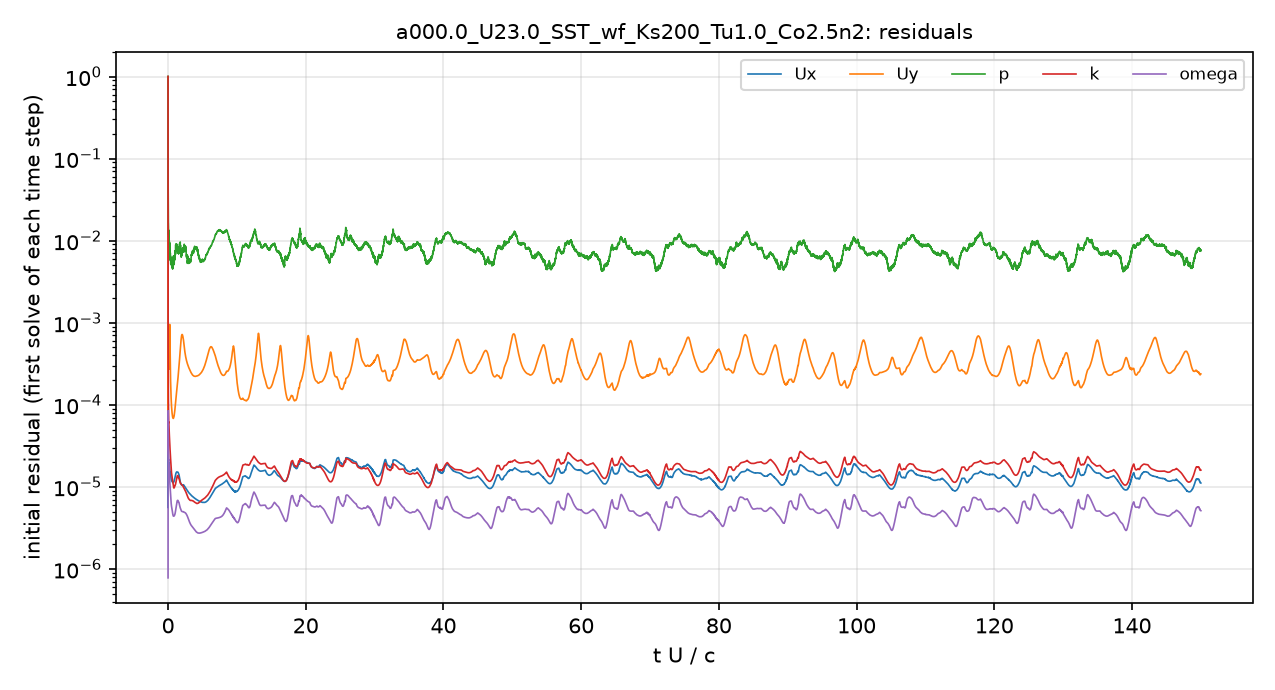

The table this chart was drawn from, first rows:
# first initial residual per time step; …
t_s, Ux_initial, Uy_initial, p_initial, k_initial, omega_initial
2.5043488e-08, 1, 1, 1, 1, 7.7932882e-07
8.0515793e-07, 9.9823436e-06, 0.0001218, 0.131, 0.0007218, 4.113145e-06
5.6352948e-06, 1.0938463e-05, 0.0001801, 0.06763, 0.0006135, 2.2323734e-05
3.289512e-05, 2.8614964e-05, 0.0004581, 0.04398, 0.000458, 8.4572532e-05
6.8849336e-05, 1.8265978e-05, 0.000283, 0.02477, 0.0001741, 5.2199757e-05
0.0001052, 1.7964602e-05, 0.0002736, 0.01817, 0.0001089, 3.6458135e-05
0.000142, 1.8833075e-05, 0.0002872, 0.01395, 8.3173583e-05, 2.8692717e-05
0.0001788, 1.8179653e-05, 0.000279, 0.0116, 6.5210012e-05, 2.2780333e-05
0.0002158, 1.8999758e-05, 0.0003022, 0.01165, 6.0727898e-05, 2.114648e-05
0.0002572, 1.955799e-05, 0.0003372, 0.01179, 5.8152275e-05, 2.018549e-05
0.0002989, 1.8973816e-05, 0.0003673, 0.01091, 5.4095399e-05, 1.8656902e-05
0.0003369, 1.8841829e-05, 0.0004223, 0.009901, 4.9257109e-05, 1.7093933e-05
0.0003795, 1.838788e-05, 0.0005057, 0.009293, 4.3558303e-05, 1.5412075e-05
0.0004215, 1.7891266e-05, 0.0006275, 0.008975, 3.9689423e-05, 1.4245532e-05
0.0004628, 1.7417799e-05, 0.0008156, 0.008618, 3.648468e-05, 1.3298327e-05
0.0005035, 1.6825749e-05, 0.0009535, 0.008547, 3.3709689e-05, 1.2492036e-05
0.0005431, 1.5730872e-05, 0.0007351, 0.007732, 3.053263e-05, 1.1377971e-05
0.0005814, 1.511903e-05, 0.0005255, 0.007224, 2.8566134e-05, 1.0625134e-05
0.0006201, 1.5100857e-05, 0.0004073, 0.007367, 2.7839101e-05, 1.0288555e-05
0.000655, 1.4716214e-05, 0.0003275, 0.006373, 2.656871e-05, 9.7395288e-06
0.0006932, 1.4298031e-05, 0.0002666, 0.00604, 2.4958152e-05, 9.0980784e-06
0.000731, 1.3875951e-05, 0.0002235, 0.005829, 2.3371688e-05, 8.5146209e-06
0.0007683, 1.3570904e-05, 0.0001927, 0.005908, 2.1909164e-05, 7.9852215e-06
0.0008052, 1.3327739e-05, 0.0001695, 0.005438, 2.0640392e-05, 7.5240043e-06
0.0008418, 1.3060211e-05, 0.000151, 0.005371, 1.9417886e-05, 7.1232793e-06
0.0008782, 1.2814522e-05, 0.0001365, 0.005394, 1.8310783e-05, 6.8243693e-06
0.0009107, 1.2617634e-05, 0.0001259, 0.005288, 1.7419155e-05, 6.5724426e-06
0.0009463, 1.2392138e-05, 0.0001158, 0.005357, 1.6536272e-05, 6.2867516e-06
0.0009817, 1.2245279e-05, 0.000108, 0.005537, 1.584508e-05, 6.0589062e-06
0.001017, 1.2115338e-05, 0.0001014, 0.005676, 1.5267846e-05, 5.8944241e-06
0.001052, 1.2007845e-05, 9.6017232e-05, 0.005824, 1.4791795e-05, 5.7812584e-06
0.001087, 1.1932469e-05, 9.1601448e-05, 0.005097, 1.4417291e-05, 5.6919516e-06
0.001121, 1.1839197e-05, 8.764842e-05, 0.006108, 1.4068687e-05, 5.589765e-06
0.001152, 1.1727645e-05, 8.4318384e-05, 0.005366, 1.373657e-05, 5.4834446e-06
0.001187, 1.1664078e-05, 8.1468832e-05, 0.005217, 1.3431412e-05, 5.3778218e-06
0.001221, 1.1612956e-05, 7.9012555e-05, 0.005369, 1.3152973e-05, 5.2863725e-06
0.001255, 1.1574818e-05, 7.6958914e-05, 0.005096, 1.2883685e-05, 5.1808795e-06
0.001289, 1.1513424e-05, 7.50857e-05, 0.005152, 1.2601239e-05, 5.083429e-06
0.001323, 1.1410106e-05, 7.316909e-05, 0.005049, 1.2243692e-05, 4.9536405e-06
0.001357, 1.1345048e-05, 7.1736335e-05, 0.004494, 1.1925522e-05, 4.8478012e-06
0.001387, 1.1300106e-05, 7.0740313e-05, 0.004937, 1.1647454e-05, 4.7548293e-06
0.001421, 1.1288706e-05, 6.9982421e-05, 0.004707, 1.1362252e-05, 4.6719634e-06
0.001455, 1.1262843e-05, 6.9269163e-05, 0.005715, 1.1097399e-05, 4.5993759e-06
0.001489, 1.1273109e-05, 6.8906259e-05, 0.00526, 1.08525e-05, 4.5385206e-06
0.001523, 1.1260886e-05, 6.8514409e-05, 0.005766, 1.0628859e-05, 4.4862581e-06
0.001557, 1.1248306e-05, 6.8259738e-05, 0.005661, 1.0409845e-05, 4.4442295e-06
0.001592, 1.1263974e-05, 6.8280347e-05, 0.005487, 1.0213841e-05, 4.4149056e-06
0.001626, 1.1288098e-05, 6.8503771e-05, 0.006501, 1.007175e-05, 4.4007063e-06
0.001658, 1.1354751e-05, 6.9048627e-05, 0.005394, 9.9659043e-06, 4.401942e-06
0.001693, 1.1398863e-05, 6.9568535e-05, 0.005361, 9.8428316e-06, 4.3985471e-06
0.001729, 1.1468383e-05, 7.0324186e-05, 0.005652, 9.7491078e-06, 4.4004956e-06
0.001765, 1.1539816e-05, 7.1142916e-05, 0.006003, 9.6931302e-06, 4.4022262e-06
0.001801, 1.1625114e-05, 7.2182452e-05, 0.005662, 9.6929088e-06, 4.4126421e-06
0.001838, 1.1758208e-05, 7.3588282e-05, 0.005722, 9.7396397e-06, 4.4273382e-06
0.001875, 1.1894688e-05, 7.5144997e-05, 0.006046, 9.8138483e-06, 4.4484906e-06
0.00191, 1.2038011e-05, 7.6780577e-05, 0.005842, 9.8934422e-06, 4.4705679e-06
0.001948, 1.2207328e-05, 7.8816833e-05, 0.006561, 9.9738186e-06, 4.4988904e-06
0.001988, 1.2390857e-05, 8.1101416e-05, 0.006078, 1.0046595e-05, 4.532191e-06
0.002028, 1.2599936e-05, 8.3771725e-05, 0.006179, 1.0122865e-05, 4.5775311e-06
... 4,941 more rows
